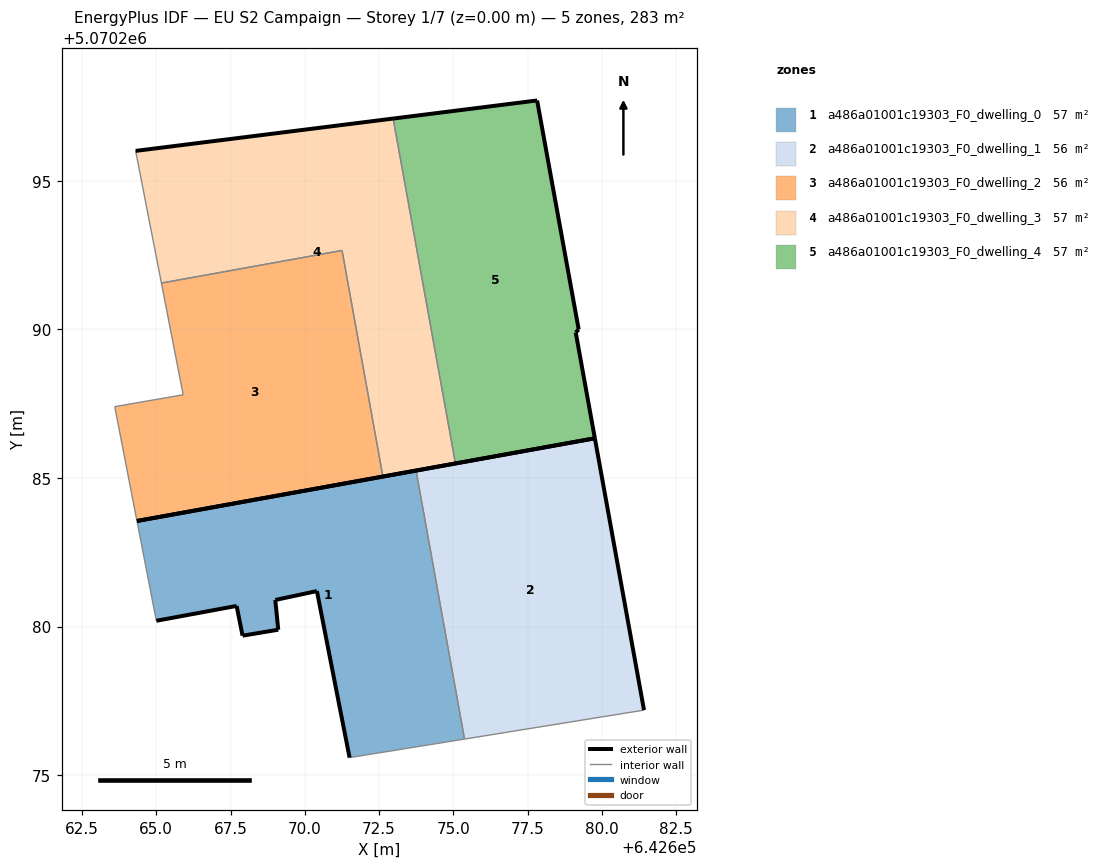
=== STOREY PLAN SPEC (per zone: floor XY polygon, exterior-wall plan segments, windows/doors) ===
zone 1: a486a01001c19303_F0_dwelling_0  (56.5 m²)
  floor: (642675.37, 5070276.21) (642673.74, 5070285.25) (642664.35, 5070283.55) (642665.00, 5070280.19) (642667.70, 5070280.69) (642667.91, 5070279.69) (642669.11, 5070279.89) (642669.01, 5070280.89) (642670.41, 5070281.19) (642671.51, 5070275.59)
  exterior wall: (642670.41, 5070281.19) – (642669.01, 5070280.89)  [1.4 m]
  exterior wall: (642669.01, 5070280.89) – (642669.11, 5070279.89)  [1.0 m]
  exterior wall: (642669.11, 5070279.89) – (642667.91, 5070279.69)  [1.2 m]
  exterior wall: (642667.91, 5070279.69) – (642667.70, 5070280.69)  [1.0 m]
  exterior wall: (642667.70, 5070280.69) – (642665.00, 5070280.19)  [2.7 m]
  exterior wall: (642664.35, 5070283.55) – (642673.74, 5070285.25)  [9.5 m]
  exterior wall: (642671.51, 5070275.59) – (642670.41, 5070281.19)  [5.7 m]
  interior walls: 3
zone 2: a486a01001c19303_F0_dwelling_1  (56.5 m²)
  floor: (642681.41, 5070277.19) (642679.76, 5070286.33) (642673.74, 5070285.25) (642675.37, 5070276.21)
  exterior wall: (642679.76, 5070286.33) – (642681.41, 5070277.19)  [9.3 m]
  exterior wall: (642673.74, 5070285.25) – (642679.76, 5070286.33)  [6.1 m]
  interior walls: 2
zone 3: a486a01001c19303_F0_dwelling_2  (56.5 m²)
  floor: (642672.63, 5070285.05) (642671.25, 5070292.66) (642665.17, 5070291.56) (642665.91, 5070287.80) (642663.60, 5070287.40) (642664.35, 5070283.55)
  exterior wall: (642672.63, 5070285.05) – (642664.35, 5070283.55)  [8.4 m]
  interior walls: 5
zone 4: a486a01001c19303_F0_dwelling_3  (56.5 m²)
  floor: (642675.07, 5070285.49) (642672.97, 5070297.09) (642664.31, 5070296.01) (642665.17, 5070291.56) (642671.25, 5070292.66) (642672.63, 5070285.05)
  exterior wall: (642664.31, 5070296.01) – (642672.97, 5070297.09)  [8.7 m]
  exterior wall: (642675.07, 5070285.49) – (642672.63, 5070285.05)  [2.5 m]
  interior walls: 4
zone 5: a486a01001c19303_F0_dwelling_4  (56.5 m²)
  floor: (642679.76, 5070286.33) (642679.12, 5070289.88) (642679.12, 5070289.90) (642679.22, 5070290.00) (642677.82, 5070297.70) (642672.97, 5070297.09) (642675.07, 5070285.49)
  exterior wall: (642672.97, 5070297.09) – (642677.82, 5070297.70)  [4.9 m]
  exterior wall: (642677.82, 5070297.70) – (642679.22, 5070290.00)  [7.8 m]
  exterior wall: (642679.22, 5070290.00) – (642679.12, 5070289.90)  [0.1 m]
  exterior wall: (642679.12, 5070289.90) – (642679.12, 5070289.88)  [0.0 m]
  exterior wall: (642679.12, 5070289.88) – (642679.76, 5070286.33)  [3.6 m]
  exterior wall: (642679.76, 5070286.33) – (642675.07, 5070285.49)  [4.8 m]
  interior walls: 1

=== DERIVED (storey summary) ===
Building: EU S2 Campaign
Storey: 1 of 7  (floor level z = 0.00 m)
Storey gross floor area: 282.5 m²
Zones on this storey: 5
  - a486a01001c19303_F0_dwelling_0: floor 56.5 m²; exterior wall 22.7 m (68.0 m²); WWR 0.0%
  - a486a01001c19303_F0_dwelling_1: floor 56.5 m²; exterior wall 15.4 m (46.2 m²); WWR 0.0%
  - a486a01001c19303_F0_dwelling_2: floor 56.5 m²; exterior wall 8.4 m (25.2 m²); WWR 0.0%
  - a486a01001c19303_F0_dwelling_3: floor 56.5 m²; exterior wall 11.2 m (33.6 m²); WWR 0.0%
  - a486a01001c19303_F0_dwelling_4: floor 56.5 m²; exterior wall 21.2 m (63.7 m²); WWR 0.0%
Zone adjacency (shared interzone walls):
  - a486a01001c19303_F0_dwelling_0 ↔ a486a01001c19303_F0_dwelling_1
  - a486a01001c19303_F0_dwelling_2 ↔ a486a01001c19303_F0_dwelling_3
  - a486a01001c19303_F0_dwelling_3 ↔ a486a01001c19303_F0_dwelling_4